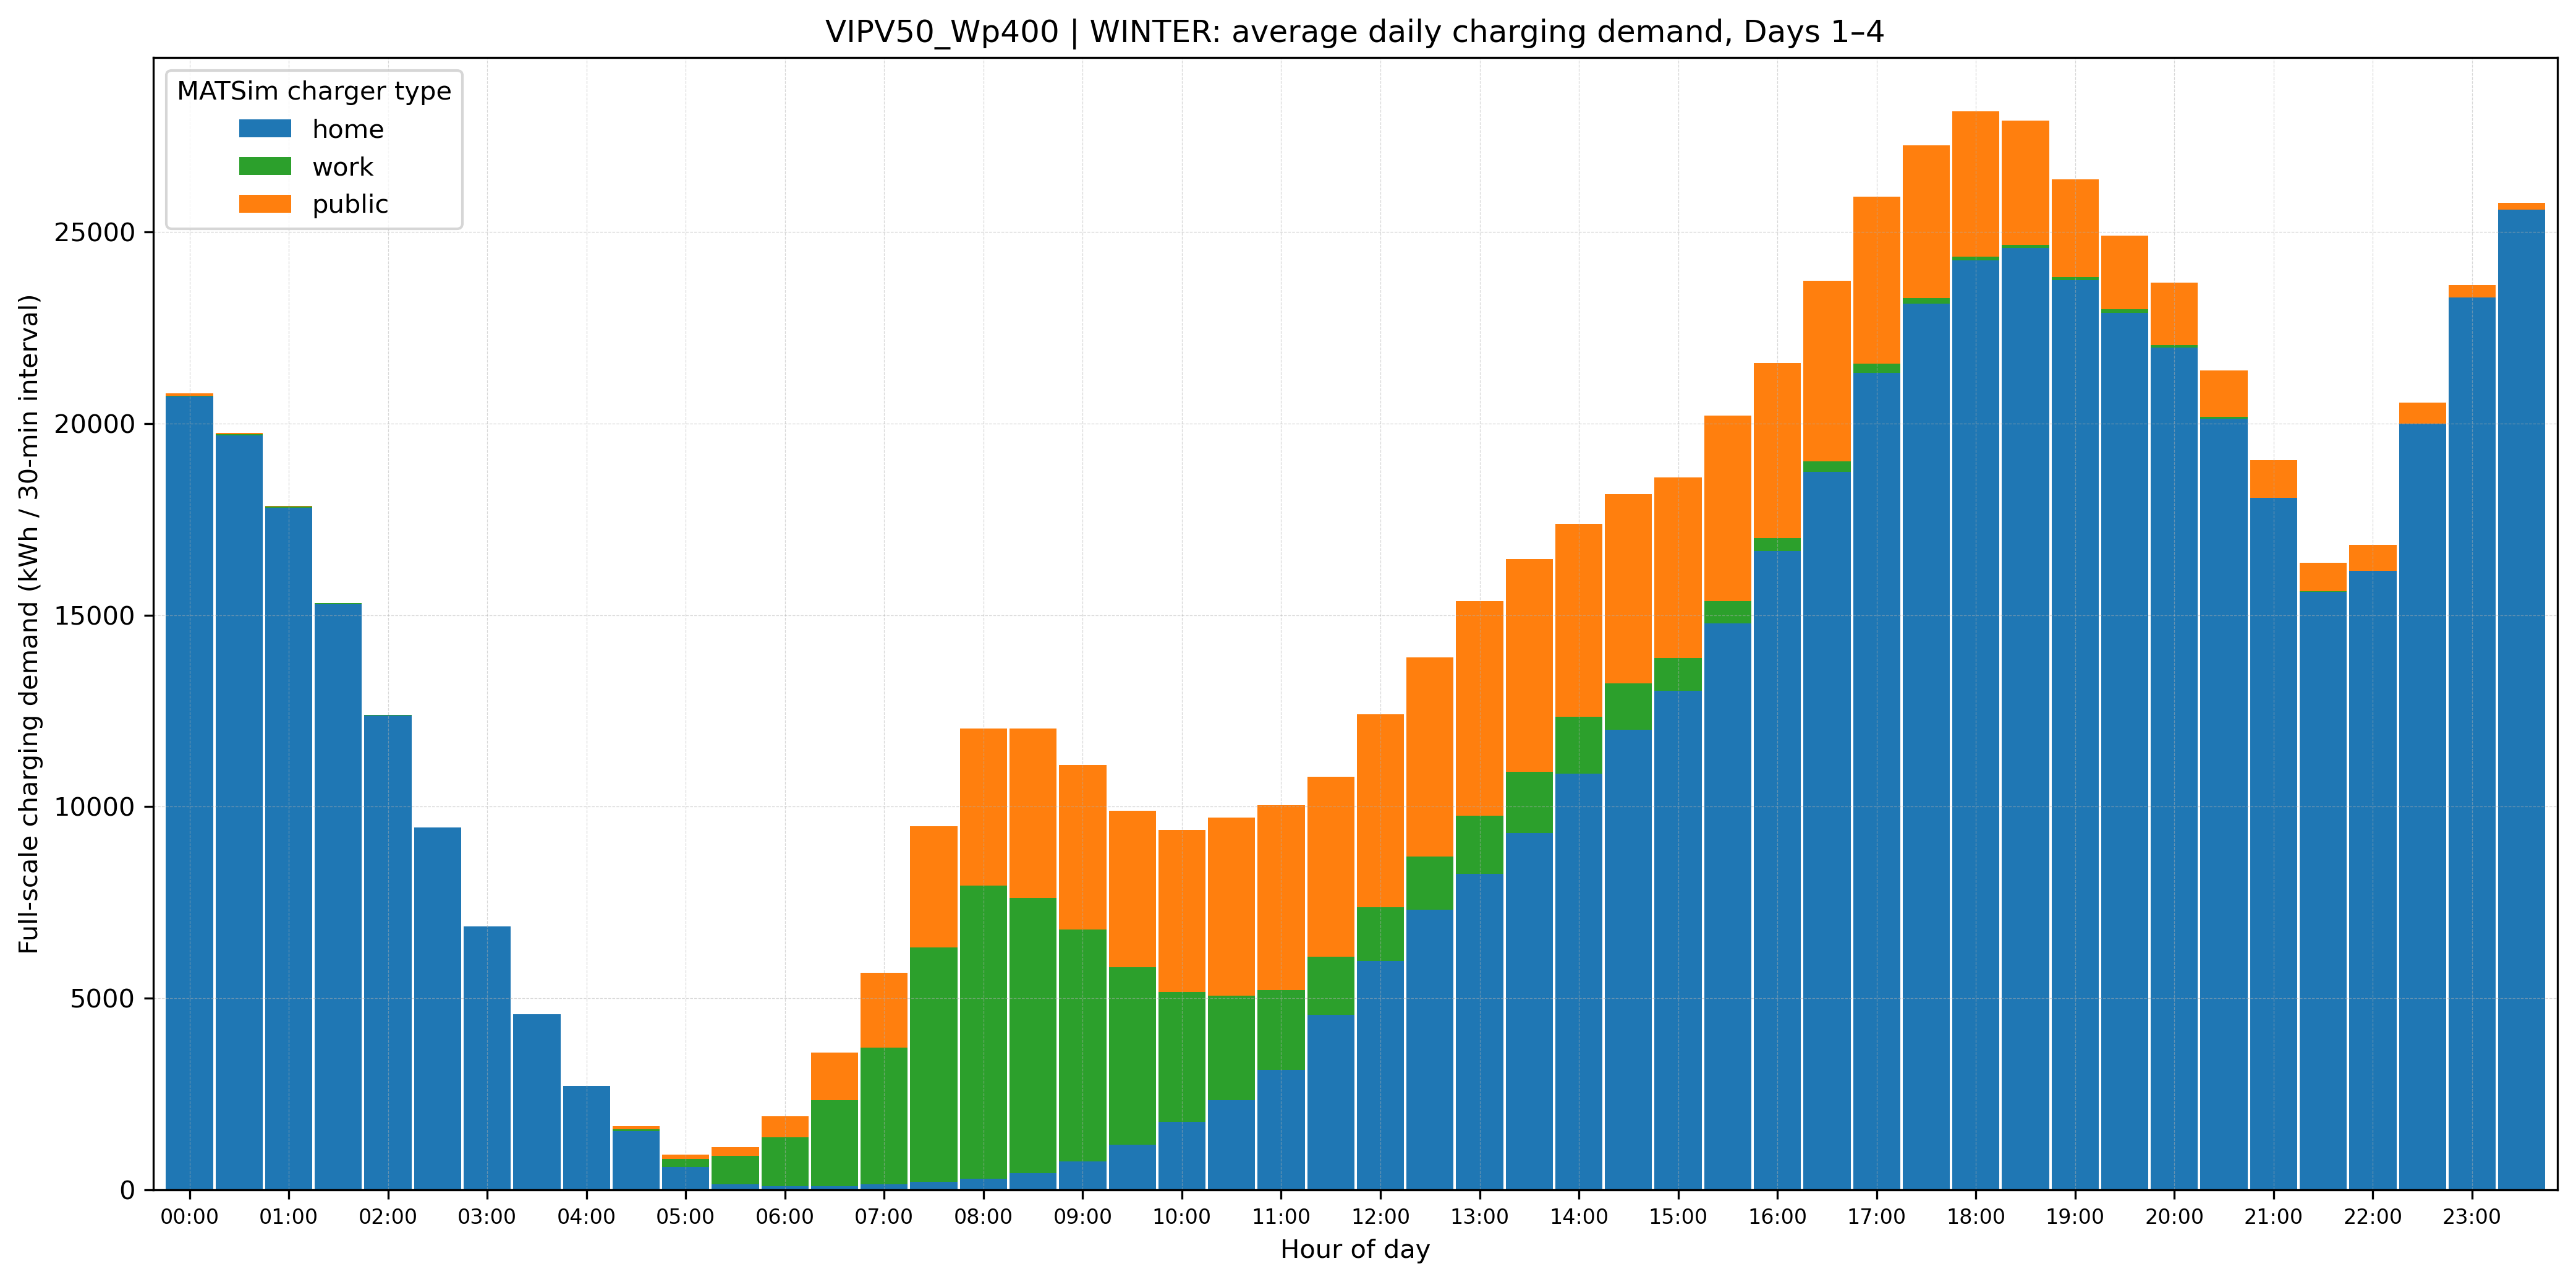

Source data for this figure (header and first rows):
TimeIndex, home, work, public
1, 20705, 8.938, 77.21
2, 19696, 26.51, 25.12
3, 17807, 25, 14.68
4, 15290, 18.21, 0.0
5, 12383, 8.907, 0.0
6, 9456, 0.0, 0.0
7, 6872, 0.0, 0.0
8, 4584, 0.0, 0.0
9, 2716, 2.328, 0.682
10, 1542, 47.72, 73.89
11, 600, 205.3, 111
12, 148.2, 733.9, 233.3
13, 98.6, 1276, 547
14, 99.64, 2242, 1246
15, 141.6, 3578, 1944
16, 213.7, 6106, 3169
17, 294.8, 7646, 4105
18, 436.9, 7181, 4424
19, 746.2, 6054, 4291
20, 1186, 4633, 4068
21, 1776, 3397, 4222
22, 2344, 2720, 4657
23, 3129, 2079, 4824
24, 4575, 1506, 4696
25, 5976, 1408, 5026
26, 7315, 1381, 5196
27, 8255, 1514, 5593
28, 9307, 1603, 5543
29, 10866, 1478, 5030
30, 12005, 1209, 4947
31, 13025, 846.6, 4712
32, 14787, 573.2, 4840
33, 16665, 346.6, 4561
34, 18736, 276, 4711
35, 21316, 238.2, 4361
36, 23123, 153, 3983
37, 24249, 103.1, 3788
38, 24585, 75.85, 3238
39, 23733, 82.16, 2550
40, 22880, 105.2, 1917
41, 21972, 74.81, 1626
42, 20125, 46.44, 1212
43, 18051, 13.75, 983.9
44, 15611, 12.96, 735.5
45, 16156, 4.093, 679.2
46, 19991, 0.0, 557.8
47, 23288, 0.0, 321.9
48, 25581, 0.0, 173.5
